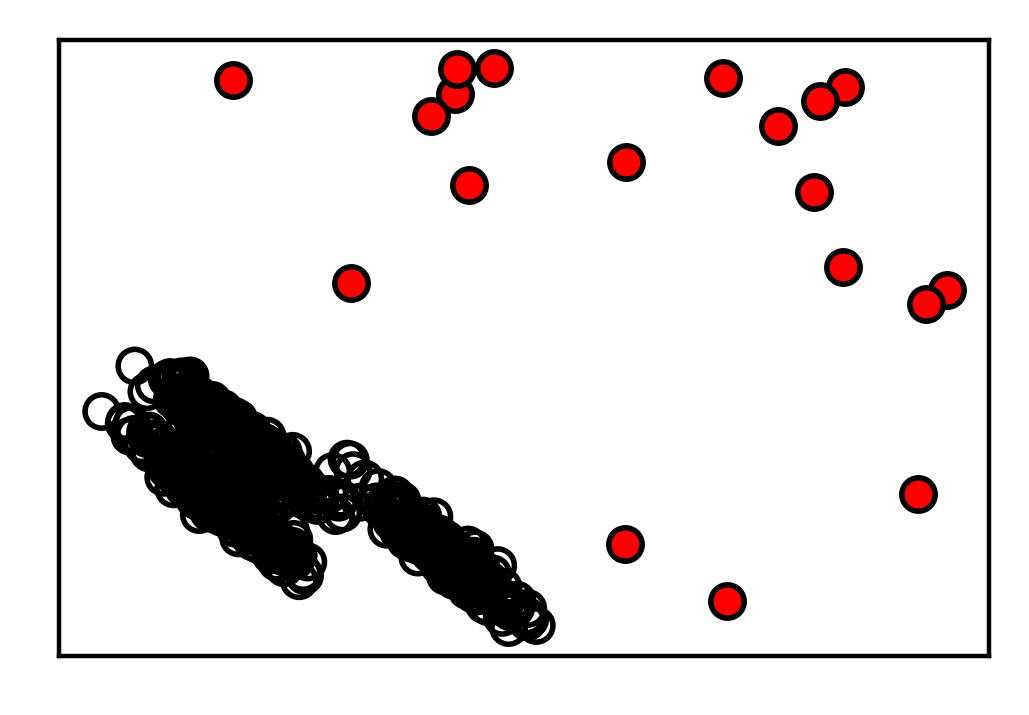

The file beside this chart, header and first rows:
A0, A1, labels
0.158, 0.3603, 0
0.09258, 0.2867, 0
0.3231, 0.2078, 0
0.1118, 0.2738, 0
0.3708, 0.1511, 0
0.3622, 0.1702, 0
0.3663, 0.1739, 0
0.1355, 0.3592, 0
0.406, 0.1098, 0
0.3795, 0.1235, 0
0.3998, 0.1323, 0
0.3658, 0.1467, 0
0.3604, 0.189, 0
0.1595, 0.3332, 0
0.1629, 0.2263, 0
0.1042, 0.2445, 0
0.1333, 0.2624, 0
0.2067, 0.1431, 0
0.1349, 0.3569, 0
0.3378, 0.1982, 0
0.3188, 0.2078, 0
0.132, 0.217, 0
0.1685, 0.3405, 0
0.08081, 0.3183, 0
0.1593, 0.202, 0
0.183, 0.3293, 0
0.1053, 0.4239, 0
0.148, 0.2235, 0
0.1437, 0.3766, 0
0.35, 0.1732, 0
0.4006, 0.139, 0
0.1512, 0.3143, 0
0.1291, 0.2486, 0
0.1116, 0.4038, 0
0.1424, 0.3354, 0
0.2038, 0.3327, 0
0.1904, 0.2869, 0
0.1643, 0.2263, 0
0.3718, 0.1226, 0
0.1099, 0.3888, 0
0.3646, 0.1413, 0
0.3044, 0.1974, 0
0.04689, 0.3671, 0
0.3349, 0.1722, 0
0.412, 0.1099, 0
0.3802, 0.1562, 0
0.1235, 0.2423, 0
0.06683, 0.3297, 0
0.1309, 0.2355, 0
0.1843, 0.314, 0
0.3868, 0.1507, 0
0.1416, 0.3935, 0
0.1462, 0.1823, 0
0.1482, 0.3378, 0
0.1996, 0.2918, 0
0.1287, 0.237, 0
0.1735, 0.1851, 0
0.1726, 0.2016, 0
0.1195, 0.238, 0
0.1001, 0.2501, 0
... 589 more rows
